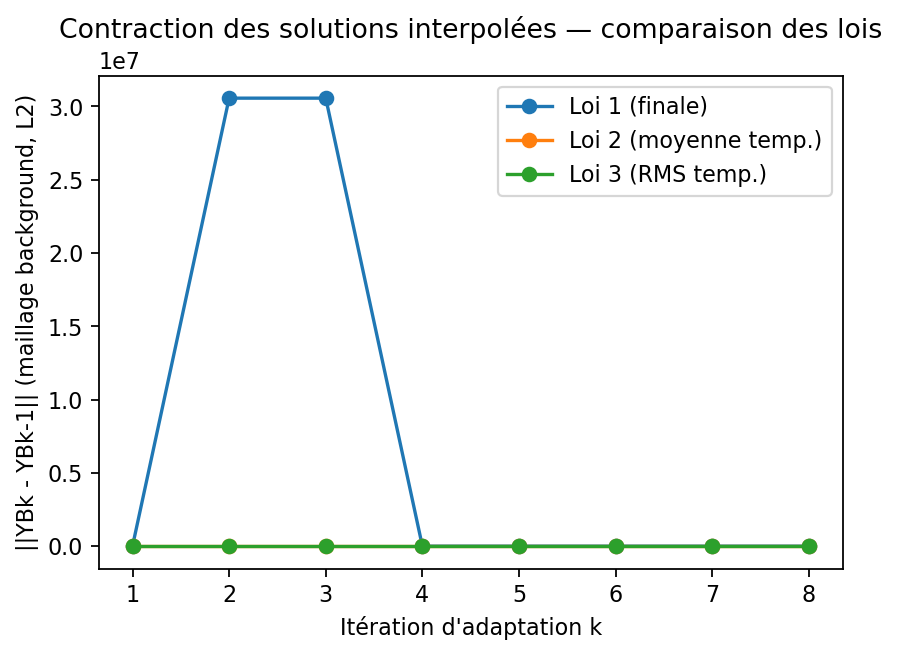

Source data for this figure (header and first rows):
iter, Ik_loi1, Ik_loi2, Ik_loi3
1, 0.1223, 0.1224, 0.1225
2, 30568867, 0.09236, 0.1414
3, 30568867, 0.5131, 0.4097
4, 0.1776, 3.022, 0.09704
5, 0.009632, 3.2, 0.04259
6, 0.01088, 0.9905, 0.01609
7, 0.009909, 0.06862, 0.004751
8, 0.007826, 0.002986, 0.001108
